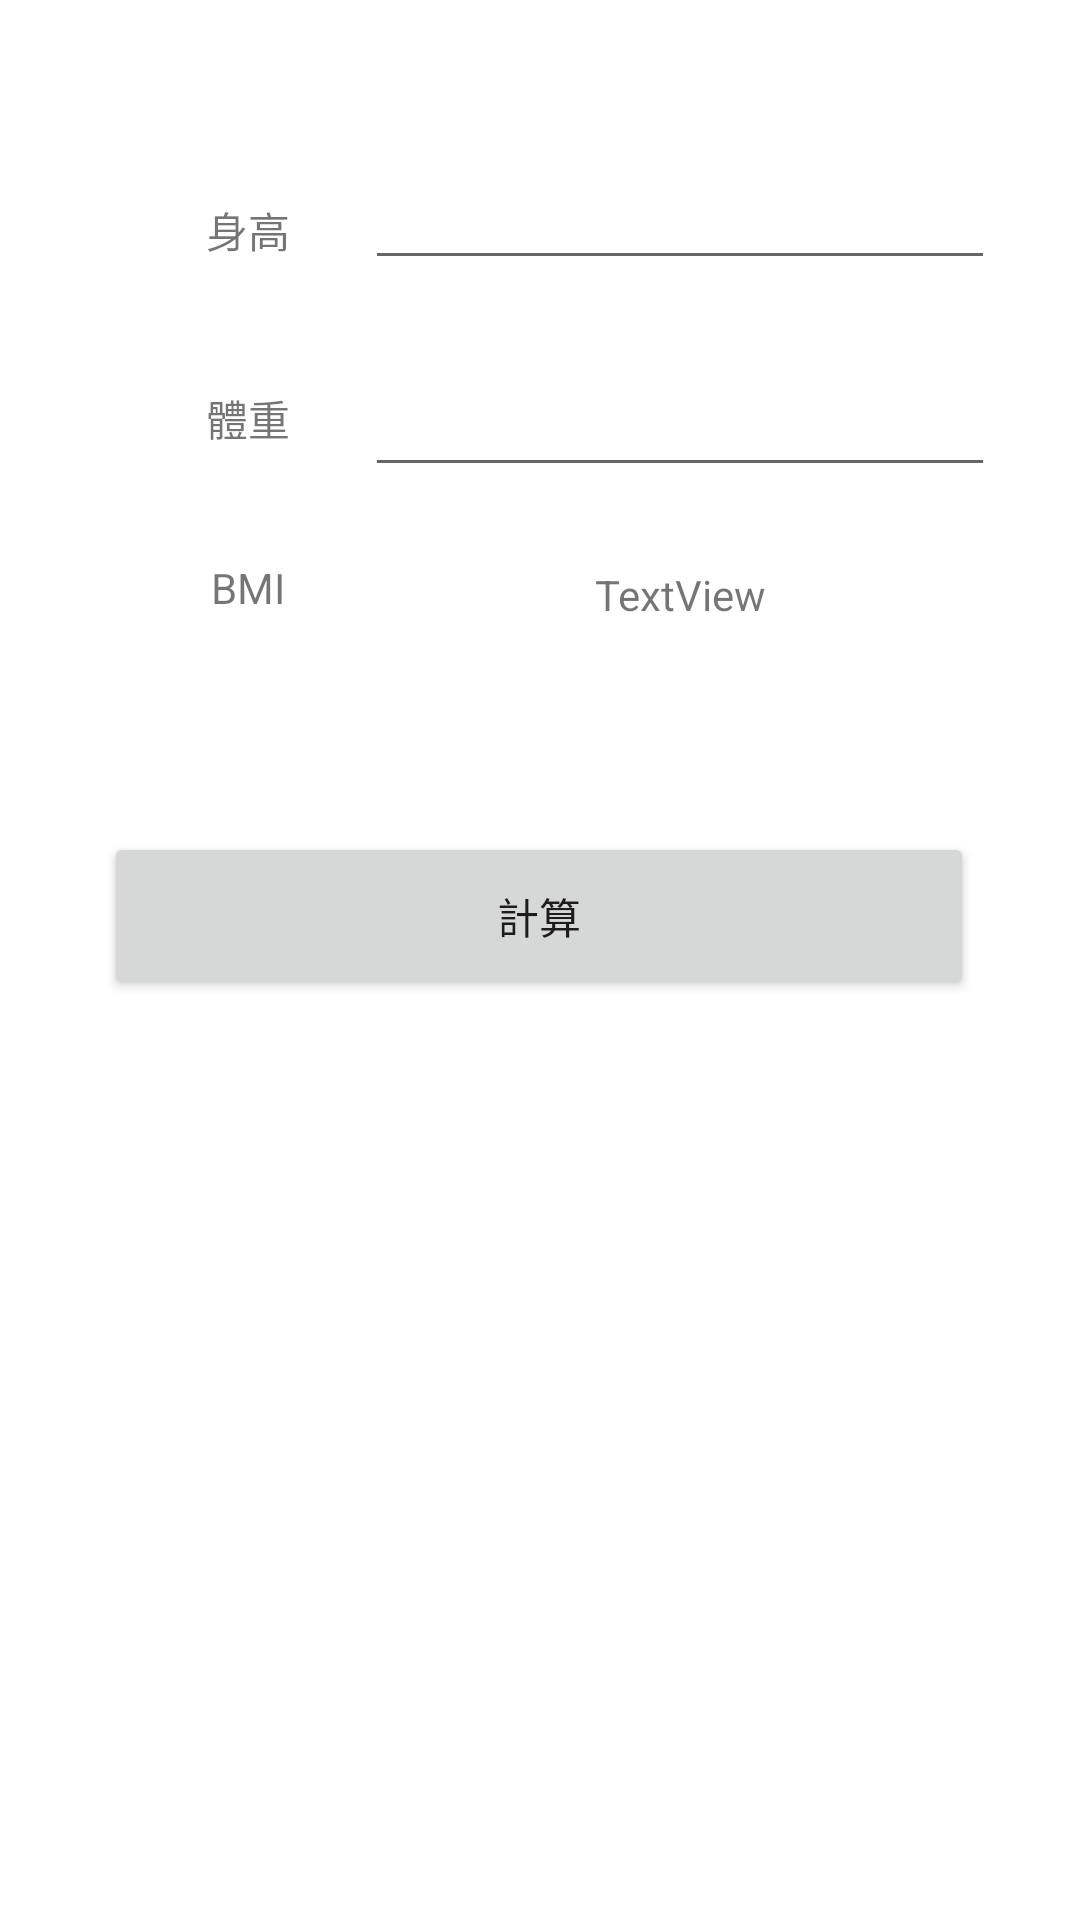

The Android layout XML behind this screen, and the referenced resources:
<!-- AndroidManifest.xml: application theme Theme.BMI_calculate -->
<!-- res/layout/activity_main.xml -->
<?xml version="1.0" encoding="utf-8"?>
<androidx.constraintlayout.widget.ConstraintLayout xmlns:android="http://schemas.android.com/apk/res/android"
    xmlns:app="http://schemas.android.com/apk/res-auto"
    xmlns:tools="http://schemas.android.com/tools"
    android:layout_width="match_parent"
    android:layout_height="match_parent"
    tools:context=".MainActivity">

    <TextView
        android:id="@+id/textView3"
        android:layout_width="56dp"
        android:layout_height="38dp"
        android:gravity="center"
        android:text="身高"
        app:layout_constraintBottom_toBottomOf="parent"
        app:layout_constraintHorizontal_bias="0.18"
        app:layout_constraintLeft_toLeftOf="parent"
        app:layout_constraintRight_toRightOf="parent"
        app:layout_constraintTop_toTopOf="parent"
        app:layout_constraintVertical_bias="0.096" />

    <TextView
        android:id="@+id/textView"
        android:layout_width="56dp"
        android:layout_height="38dp"
        android:gravity="center"
        android:text="體重"
        app:layout_constraintBottom_toBottomOf="parent"
        app:layout_constraintEnd_toEndOf="parent"
        app:layout_constraintHorizontal_bias="0.18"
        app:layout_constraintStart_toStartOf="parent"
        app:layout_constraintTop_toTopOf="parent"
        app:layout_constraintVertical_bias="0.2" />

    <EditText
        android:id="@+id/height"
        android:layout_width="wrap_content"
        android:layout_height="wrap_content"
        android:ems="10"
        android:inputType="number"
        app:layout_constraintBottom_toBottomOf="parent"
        app:layout_constraintEnd_toEndOf="parent"
        app:layout_constraintHorizontal_bias="0.81"
        app:layout_constraintStart_toStartOf="parent"
        app:layout_constraintTop_toTopOf="parent"
        app:layout_constraintVertical_bias="0.087" />

    <EditText
        android:id="@+id/weight"
        android:layout_width="wrap_content"
        android:layout_height="wrap_content"
        android:ems="10"
        android:inputType="number"
        app:layout_constraintBottom_toBottomOf="parent"
        app:layout_constraintEnd_toEndOf="parent"
        app:layout_constraintHorizontal_bias="0.81"
        app:layout_constraintStart_toStartOf="parent"
        app:layout_constraintTop_toTopOf="parent"
        app:layout_constraintVertical_bias="0.202" />

    <TextView
        android:id="@+id/textView2"
        android:layout_width="56dp"
        android:layout_height="38dp"
        android:gravity="center"
        android:text="BMI"
        app:layout_constraintBottom_toBottomOf="parent"
        app:layout_constraintEnd_toEndOf="parent"
        app:layout_constraintHorizontal_bias="0.18"
        app:layout_constraintStart_toStartOf="parent"
        app:layout_constraintTop_toTopOf="parent"
        app:layout_constraintVertical_bias="0.294" />

    <TextView
        android:id="@+id/BMI_calculate"
        android:layout_width="210dp"
        android:layout_height="44dp"
        android:gravity="center"
        android:text="TextView"
        app:layout_constraintBottom_toBottomOf="parent"
        app:layout_constraintEnd_toEndOf="parent"
        app:layout_constraintHorizontal_bias="0.81"
        app:layout_constraintStart_toStartOf="parent"
        app:layout_constraintTop_toTopOf="parent"
        app:layout_constraintVertical_bias="0.296" />

    <Button
        android:id="@+id/calculate"
        android:layout_width="290dp"
        android:layout_height="56dp"
        android:text="計算"
        android:onClick="runLogin"
        app:layout_constraintBottom_toBottomOf="parent"
        app:layout_constraintEnd_toEndOf="parent"
        app:layout_constraintHorizontal_bias="0.495"
        app:layout_constraintStart_toStartOf="parent"
        app:layout_constraintTop_toTopOf="parent"
        app:layout_constraintVertical_bias="0.475" />

</androidx.constraintlayout.widget.ConstraintLayout>
<!-- resources referenced by this layout -->
<resources>
  <style name="Theme.BMI_calculate" parent="Theme.MaterialComponents.DayNight.DarkActionBar">
          
          <item name="colorPrimary">@color/purple_500</item>
          <item name="colorPrimaryVariant">@color/purple_700</item>
          <item name="colorOnPrimary">@color/white</item>
          
          <item name="colorSecondary">@color/teal_200</item>
          <item name="colorSecondaryVariant">@color/teal_700</item>
          <item name="colorOnSecondary">@color/black</item>
          
          <item name="android:statusBarColor" tools:targetApi="l">?attr/colorPrimaryVariant</item>
          
      </style>
  <!-- not gathered from this repository: default colours our renderer supplied (Android Studio template values) -->
  <color name="purple_500">#FF6200EE</color>
  <color name="purple_700">#FF3700B3</color>
  <color name="teal_200">#FF03DAC5</color>
  <color name="teal_700">#FF018786</color>
  <color name="black">#FF000000</color>
  <color name="white">#FFFFFFFF</color>
</resources>
